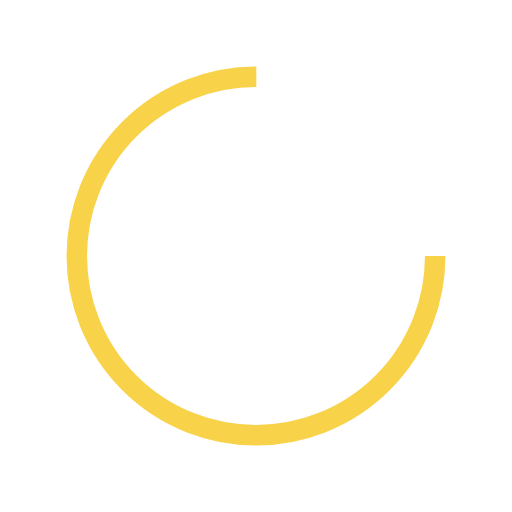
t = 0.00 s
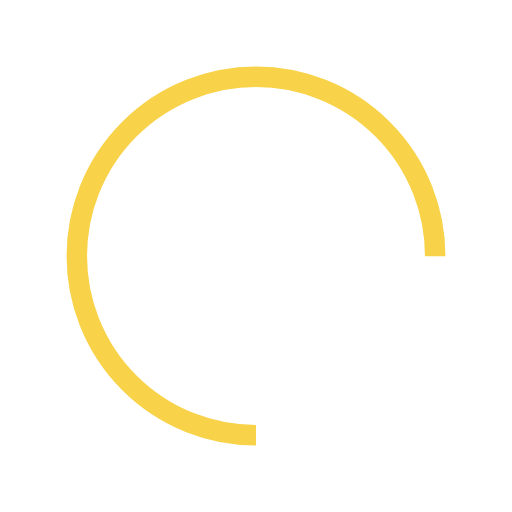
t = 0.25 s
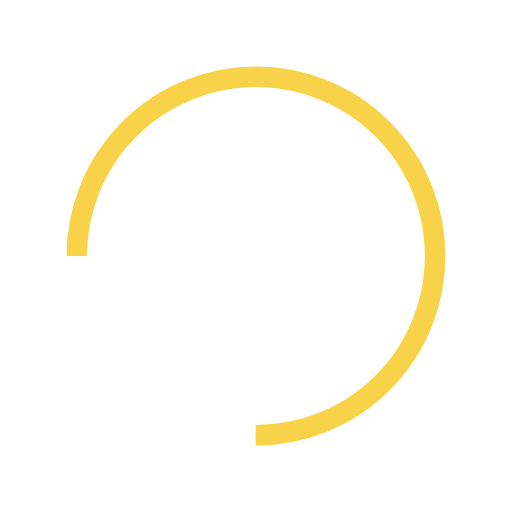
t = 0.50 s
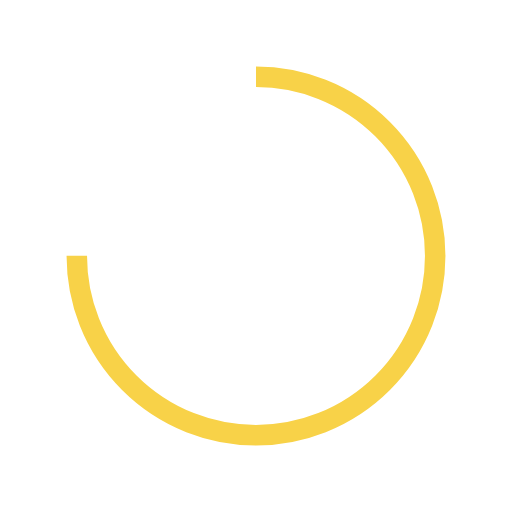
t = 0.75 s

The animated SVG that drew these frames (rendered in a browser with its animation timeline set to each time). Animation: 1 SMIL element (animateTransform=1); one cycle of 1.00 s, repeats indefinitely.

<svg xmlns="http://www.w3.org/2000/svg" viewBox="0 0 100 100" preserveAspectRatio="xMidYMid" width="200" height="200" style="shape-rendering: auto; display: block; background: transparent;" xmlns:xlink="http://www.w3.org/1999/xlink"><g><circle stroke-dasharray="164.93361431346415 56.97787143782138" r="35" stroke-width="4" stroke="#f8d248" fill="none" cy="50" cx="50">
  <animateTransform keyTimes="0;1" values="0 50 50;360 50 50" dur="1s" repeatCount="indefinite" type="rotate" attributeName="transform"></animateTransform>
</circle><g></g></g><!-- [ldio] generated by https://loading.io --></svg>
